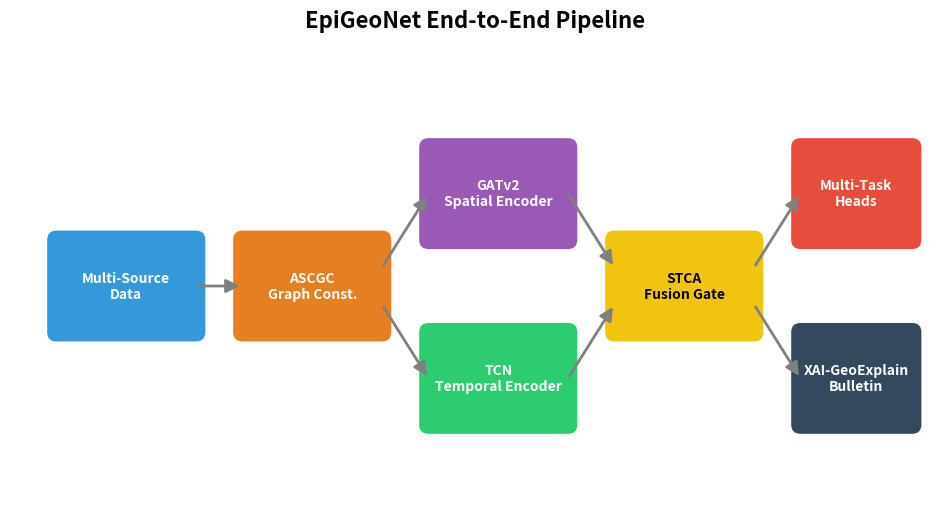

Reproduce this figure in Python.
import matplotlib.pyplot as plt
from matplotlib.patches import FancyBboxPatch, FancyArrowPatch
import argparse
from pathlib import Path

def draw_box(ax, x, y, width, height, text, color, text_color='white'):
    box = FancyBboxPatch((x, y), width, height, boxstyle="round,pad=0.1,rounding_size=0.1", 
                         ec="none", fc=color)
    ax.add_patch(box)
    ax.text(x + width/2, y + height/2, text, ha='center', va='center', 
            color=text_color, fontweight='bold', wrap=True)
    return x + width/2, y + height/2

def draw_arrow(ax, x1, y1, x2, y2):
    arrow = FancyArrowPatch((x1, y1), (x2, y2), arrowstyle='-|>', mutation_scale=20, 
                            color='gray', linewidth=2)
    ax.add_patch(arrow)

def main():
    parser = argparse.ArgumentParser()
    parser.add_argument('--out-dir', default='reports/figures')
    args = parser.parse_args()
    
    out_dir = Path(args.out_dir)
    out_dir.mkdir(parents=True, exist_ok=True)
    
    fig, ax = plt.subplots(figsize=(12, 6))
    ax.axis('off')
    ax.set_xlim(0, 10)
    ax.set_ylim(0, 5)
    
    # Colors
    c_data = '#3498db'
    c_graph = '#e67e22'
    c_spatial = '#9b59b6'
    c_temp = '#2ecc71'
    c_fusion = '#f1c40f'
    c_head = '#e74c3c'
    c_xai = '#34495e'
    
    # Draw blocks
    x0, y0 = draw_box(ax, 0.5, 2, 1.5, 1, "Multi-Source\nData", c_data)
    x1, y1 = draw_box(ax, 2.5, 2, 1.5, 1, "ASCGC\nGraph Const.", c_graph)
    
    x2_s, y2_s = draw_box(ax, 4.5, 3, 1.5, 1, "GATv2\nSpatial Encoder", c_spatial)
    x2_t, y2_t = draw_box(ax, 4.5, 1, 1.5, 1, "TCN\nTemporal Encoder", c_temp)
    
    x3, y3 = draw_box(ax, 6.5, 2, 1.5, 1, "STCA\nFusion Gate", c_fusion, text_color='black')
    
    x4, y4 = draw_box(ax, 8.5, 3, 1.2, 1, "Multi-Task\nHeads", c_head)
    x5, y5 = draw_box(ax, 8.5, 1, 1.2, 1, "XAI-GeoExplain\nBulletin", c_xai)
    
    # Draw arrows
    draw_arrow(ax, x0+0.75, y0, x1-0.75, y1)
    
    draw_arrow(ax, x1+0.75, y1+0.2, x2_s-0.75, y2_s)
    draw_arrow(ax, x1+0.75, y1-0.2, x2_t-0.75, y2_t)
    
    draw_arrow(ax, x2_s+0.75, y2_s, x3-0.75, y3+0.2)
    draw_arrow(ax, x2_t+0.75, y2_t, x3-0.75, y3-0.2)
    
    draw_arrow(ax, x3+0.75, y3+0.2, x4-0.6, y4)
    draw_arrow(ax, x3+0.75, y3-0.2, x5-0.6, y5)
    
    plt.title("EpiGeoNet End-to-End Pipeline", fontsize=16, fontweight='bold', pad=20)
    
    fig.savefig(out_dir / 'fig01_pipeline.png', dpi=300, bbox_inches='tight')
    fig.savefig(out_dir / 'fig01_pipeline.pdf', bbox_inches='tight')
    plt.close(fig)
    print(f"Saved {out_dir / 'fig01_pipeline'}")

if __name__ == '__main__':
    main()
